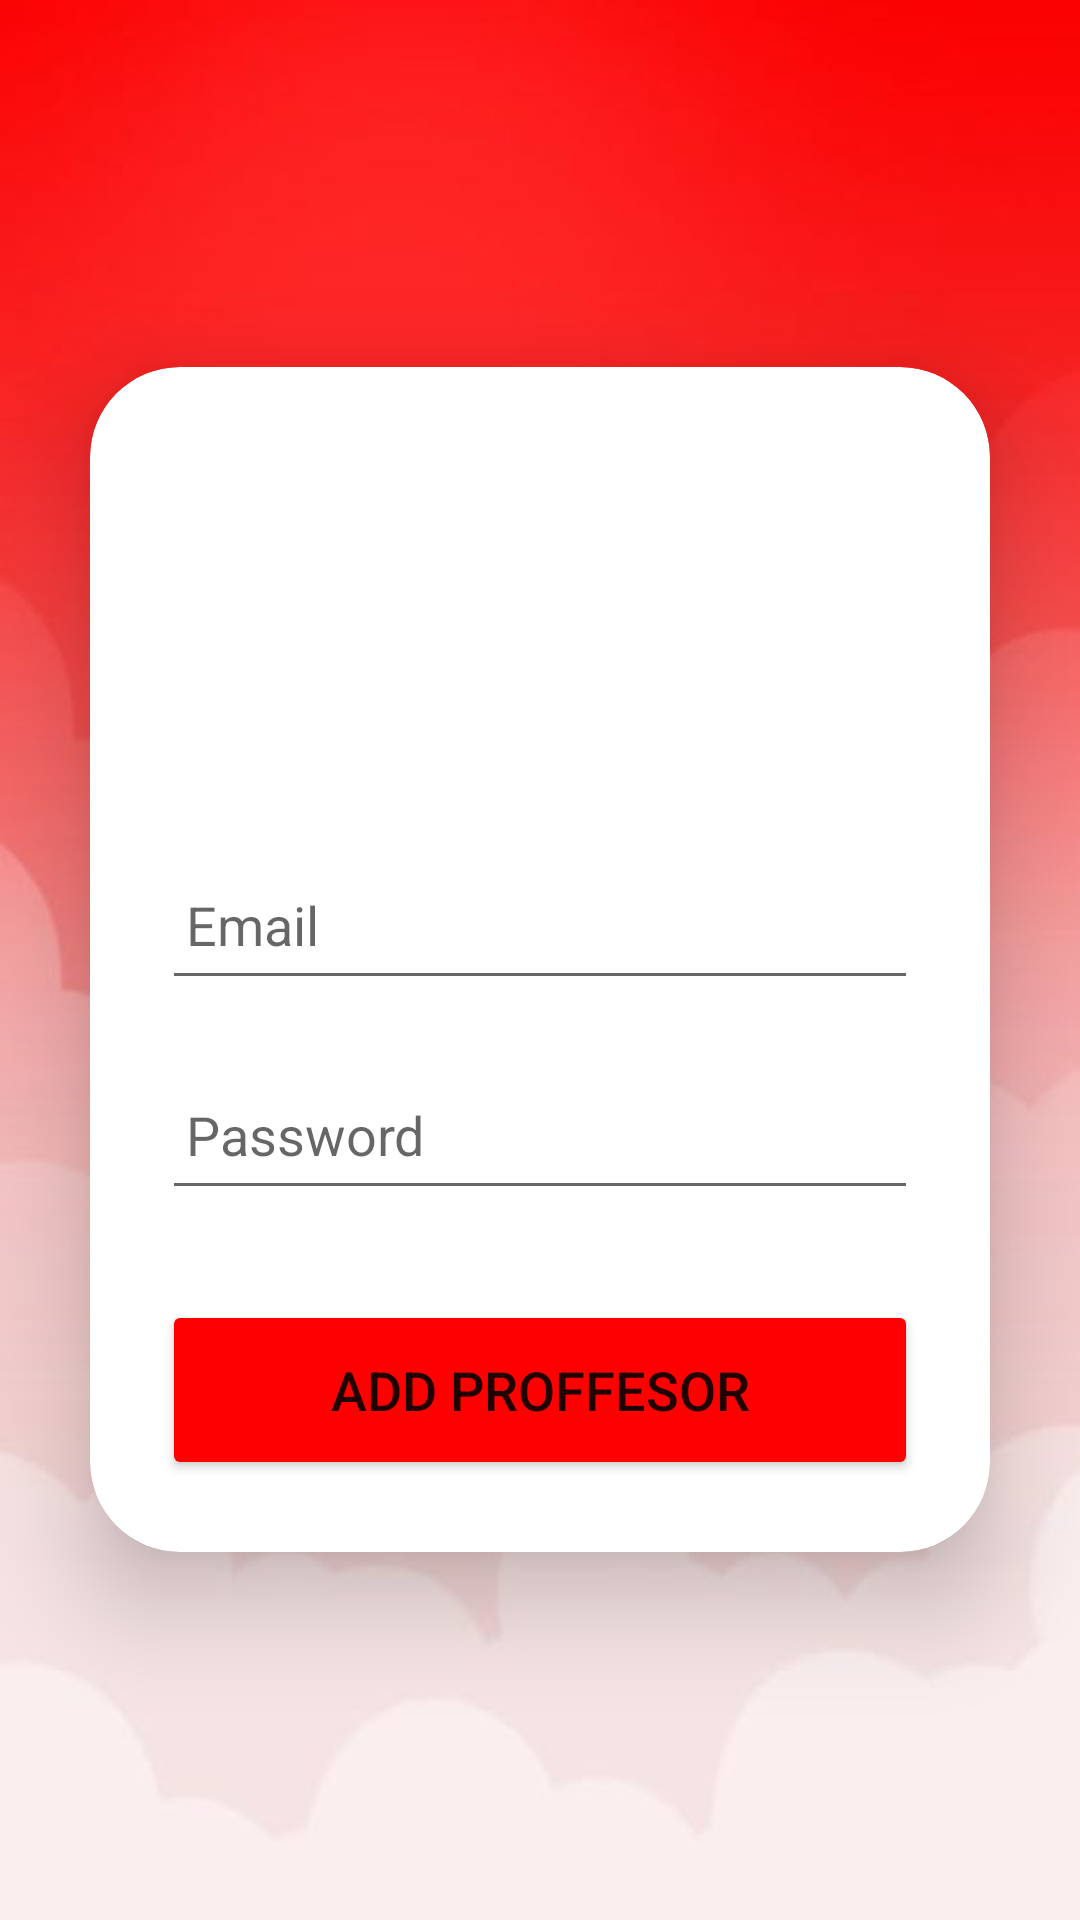

Produce the Android XML layout that renders to this screen, including the resource entries it uses.
<!-- AndroidManifest.xml: application theme Theme.DemoTekUp -->
<!-- res/layout/addteacher.xml -->
<?xml version="1.0" encoding="utf-8"?>
<LinearLayout xmlns:android="http://schemas.android.com/apk/res/android"
    xmlns:app="http://schemas.android.com/apk/res-auto"
    xmlns:tools="http://schemas.android.com/tools"
    android:layout_width="match_parent"
    android:layout_height="match_parent"
    android:orientation="vertical"
    android:gravity="center"
    android:layout_alignParentBottom="true"
    android:background="@drawable/bg2"
    tools:context=".AdddActivity">
    <androidx.cardview.widget.CardView
        android:layout_width="match_parent"
        android:layout_height="wrap_content"
        android:layout_margin="30dp"
        app:cardCornerRadius="30dp"
        app:cardElevation="20dp">
        <LinearLayout
            android:layout_width="match_parent"
            android:layout_height="wrap_content"
            android:orientation="vertical"
            android:layout_gravity="center_horizontal"
            android:padding="24dp">

            <ImageView
                android:layout_width="271dp"
                android:layout_height="97dp"
                android:orientation="vertical"
                android:src="@drawable/tek"
                android:layout_gravity="center" />



            <EditText
                android:layout_width="match_parent"
                android:layout_height="50dp"
                android:id="@+id/add_mail"
                android:layout_marginTop="40dp"
                android:padding="8dp"
                android:inputType="textEmailAddress"
                android:hint="Email"
                android:textColor="@color/black"/>
            <EditText
                android:layout_width="match_parent"
                android:layout_height="50dp"
                android:id="@+id/add_password"
                android:layout_marginTop="20dp"
                android:padding="8dp"
                android:hint="Password"
                android:textColor="@color/black"/>
            <Button
                android:layout_width="match_parent"
                android:layout_height="60dp"
                android:text="Add Proffesor"
                android:id="@+id/add_button"
                android:textSize="18sp"
                android:layout_marginTop="30dp"
                android:backgroundTint="@color/red"
                app:cornerRadius ="20dp"/>






        </LinearLayout>

    </androidx.cardview.widget.CardView>


</LinearLayout>
<!-- resources referenced by this layout -->
<resources>
  <color name="black">#FF000000</color>
  <color name="red">#FF0000</color>
  <!-- drawable bg2: jpg bitmap (drawable, 11451 bytes) -->
  <style name="Theme.DemoTekUp" parent="Theme.MaterialComponents.DayNight.DarkActionBar">
          
          <item name="colorPrimary">@color/red</item>
          <item name="colorPrimaryVariant">@color/blue</item>
          <item name="colorOnPrimary">@color/white</item>
          
          <item name="colorSecondary">@color/teal_200</item>
          <item name="colorSecondaryVariant">@color/teal_700</item>
          <item name="colorOnSecondary">@color/black</item>
          
          <item name="android:statusBarColor">?attr/colorPrimaryVariant</item>
          
      </style>
  <color name="blue">#0096FF</color>
  <color name="white">#FFFFFFFF</color>
  <color name="teal_200">#FF03DAC5</color>
  <color name="teal_700">#FF018786</color>
</resources>
